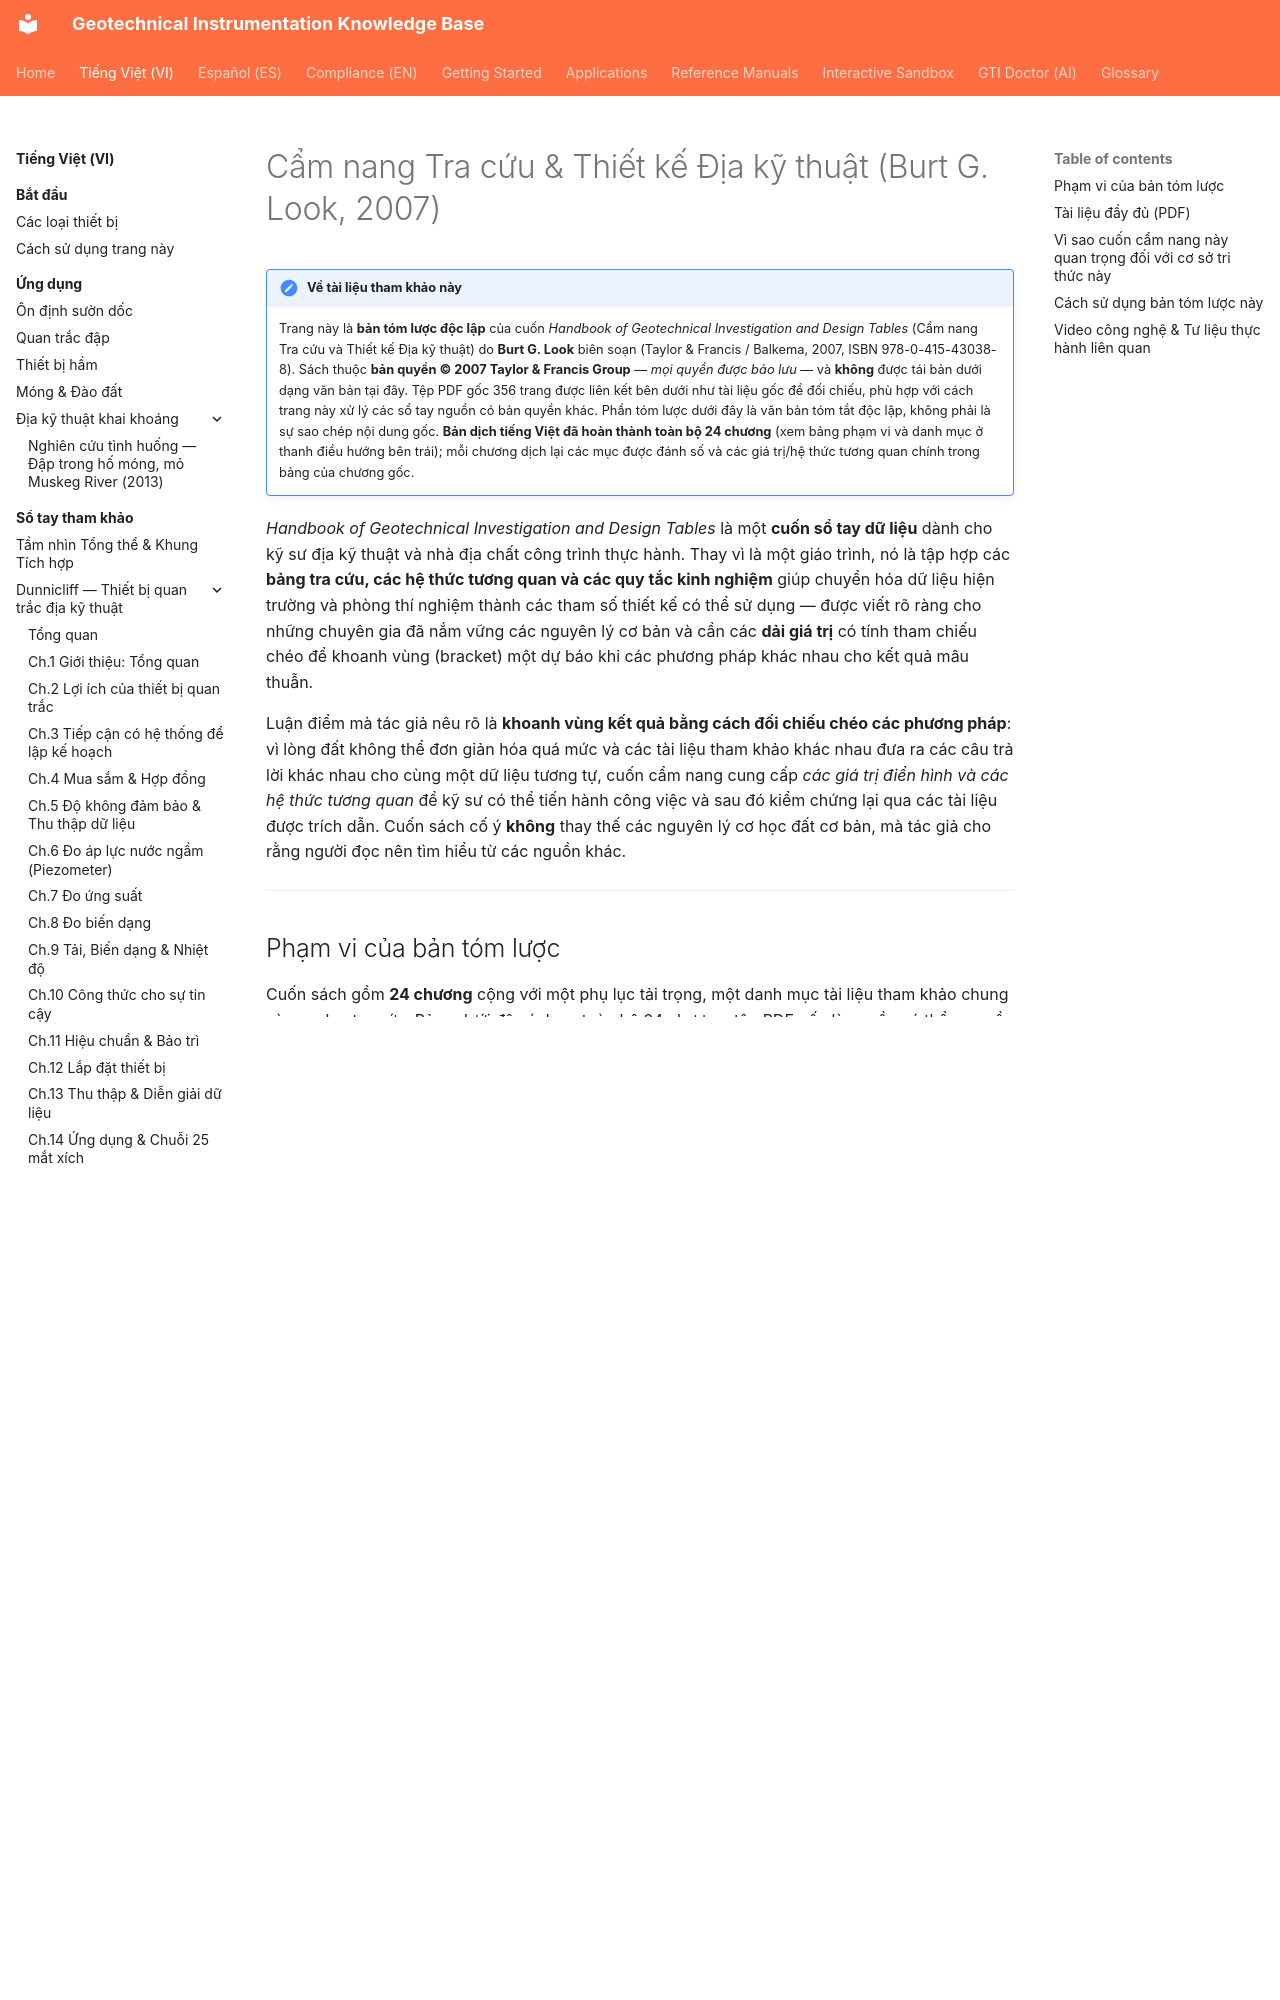

repository: geoinst/geoinst.github.io · page: vi/reference-manuals/burt-look-handbook/index.html · generator: mkdocs

---
lang: vi
lang_alt: reference-manuals/burt-look-handbook/
---
# Cẩm nang Tra cứu & Thiết kế Địa kỹ thuật (Burt G. Look, 2007)

!!! note "Về tài liệu tham khảo này"
    Trang này là **bản tóm lược độc lập** của cuốn *Handbook of Geotechnical
    Investigation and Design Tables* (Cẩm nang Tra cứu và Thiết kế Địa kỹ thuật) do
    **Burt G. Look** biên soạn (Taylor & Francis / Balkema, 2007, ISBN
    978-0-415-43038-8). Sách thuộc **bản quyền © 2007 Taylor & Francis Group** —
    *mọi quyền được bảo lưu* — và **không** được tái bản dưới dạng văn bản tại đây.
    Tệp PDF gốc 356 trang được liên kết bên dưới như tài liệu gốc để đối chiếu, phù
    hợp với cách trang này xử lý các sổ tay nguồn có bản quyền khác. Phần tóm lược
    dưới đây là văn bản tóm tắt độc lập, không phải là sự sao chép nội dung gốc.
    **Bản dịch tiếng Việt đã hoàn thành toàn bộ 24 chương** (xem bảng phạm vi và
    danh mục ở thanh điều hướng bên trái); mỗi chương dịch lại các mục được đánh
    số và các giá trị/hệ thức tương quan chính trong bảng của chương gốc.

*Handbook of Geotechnical Investigation and Design Tables* là một **cuốn sổ tay dữ
liệu** dành cho kỹ sư địa kỹ thuật và nhà địa chất công trình thực hành. Thay vì là
một giáo trình, nó là tập hợp các **bảng tra cứu, các hệ thức tương quan và các
quy tắc kinh nghiệm** giúp chuyển hóa dữ liệu hiện trường và phòng thí nghiệm thành
các tham số thiết kế có thể sử dụng — được viết rõ ràng cho những chuyên gia đã nắm
vững các nguyên lý cơ bản và cần các **dải giá trị** có tính tham chiếu chéo để
khoanh vùng (bracket) một dự báo khi các phương pháp khác nhau cho kết quả mâu
thuẫn.

Luận điểm mà tác giả nêu rõ là **khoanh vùng kết quả bằng cách đối chiếu chéo các
phương pháp**: vì lòng đất không thể đơn giản hóa quá mức và các tài liệu tham khảo
khác nhau đưa ra các câu trả lời khác nhau cho cùng một dữ liệu tương tự, cuốn cẩm
nang cung cấp *các giá trị điển hình và các hệ thức tương quan* để kỹ sư có thể tiến
hành công việc và sau đó kiểm chứng lại qua các tài liệu được trích dẫn. Cuốn sách
cố ý **không** thay thế các nguyên lý cơ học đất cơ bản, mà tác giả cho rằng người
đọc nên tìm hiểu từ các nguồn khác.

---
